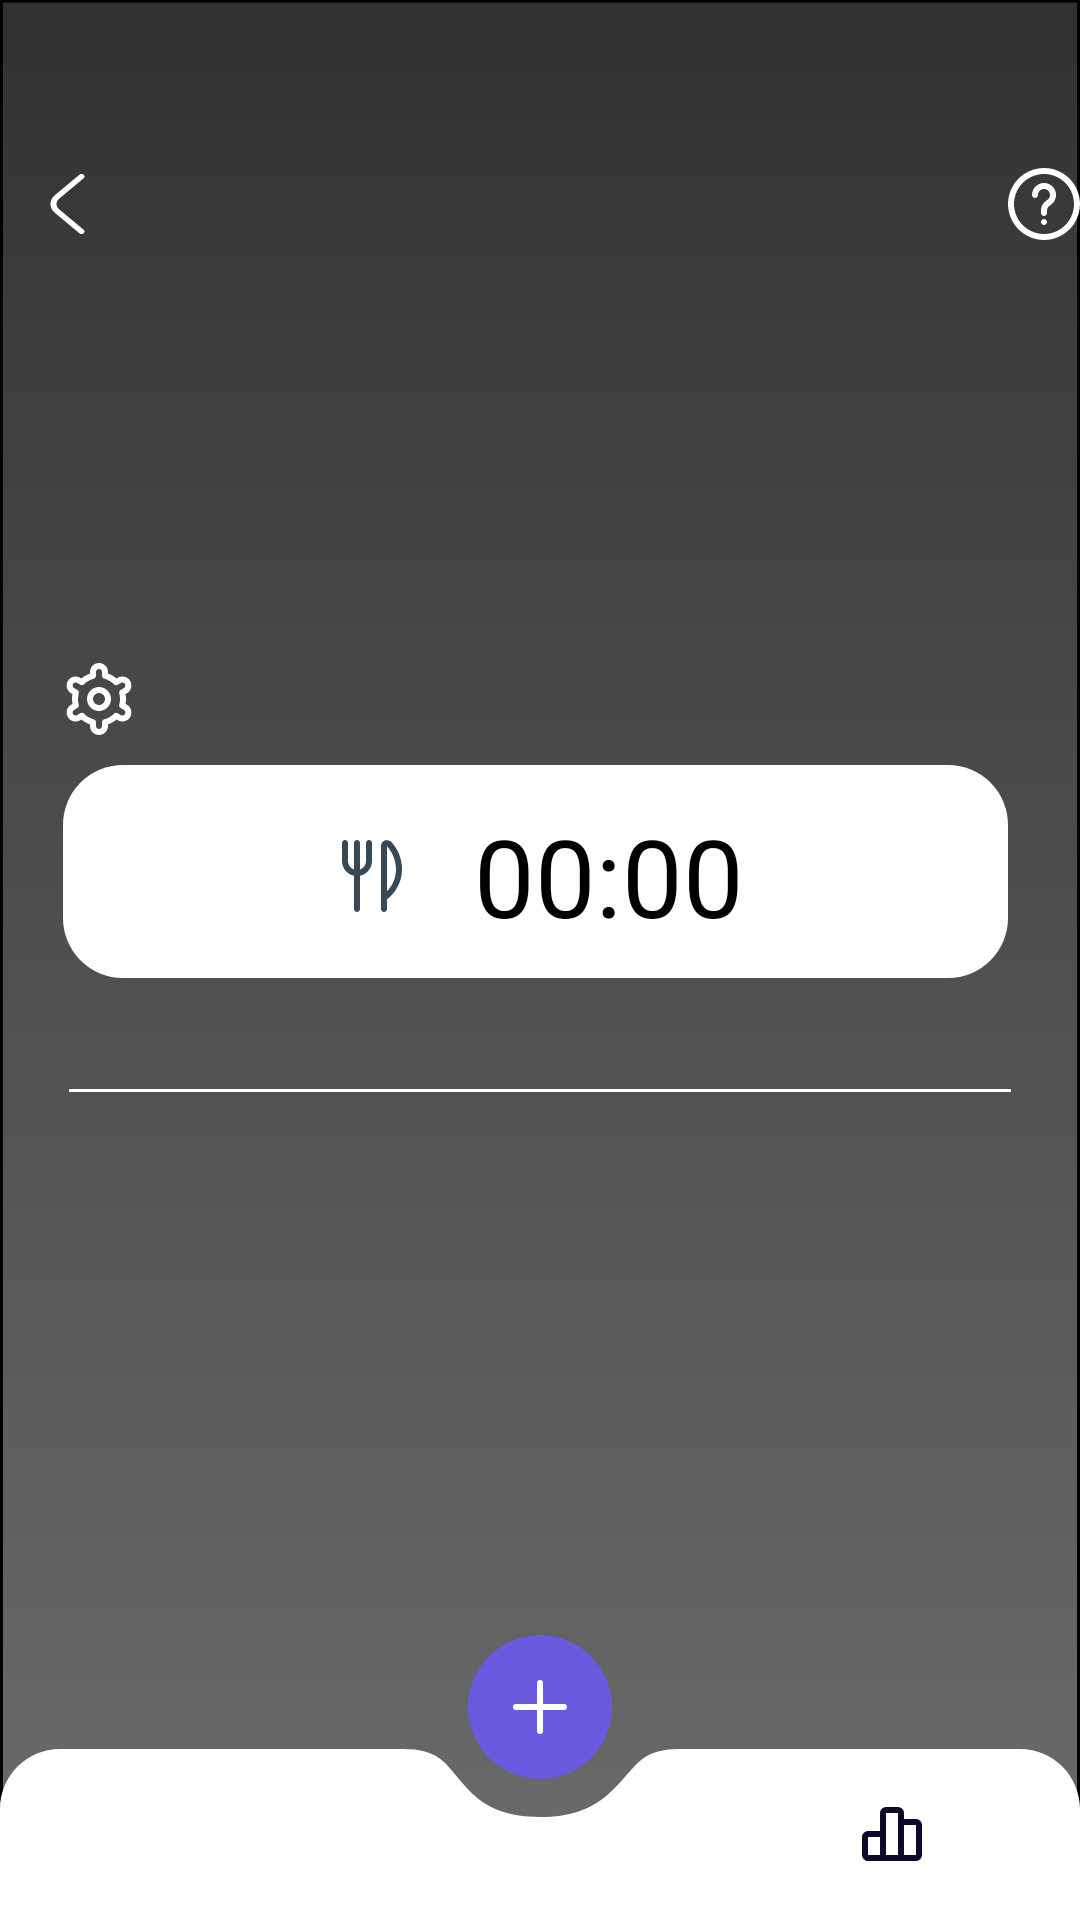

The Android layout XML behind this screen, and the referenced resources:
<!-- AndroidManifest.xml: application theme Theme.AppCompat.Light.NoActionBar -->
<!-- res/layout/main_page_night.xml -->
<?xml version="1.0" encoding="utf-8"?>
<LinearLayout xmlns:android="http://schemas.android.com/apk/res/android"
    xmlns:app="http://schemas.android.com/apk/res-auto"
    xmlns:tools="http://schemas.android.com/tools"
    android:id="@+id/main"
    android:layout_width="match_parent"
    android:layout_height="match_parent"
    android:orientation="vertical"
    android:background="@drawable/bg_dark"
    android:fitsSystemWindows="true"
    tools:context=".MainActivity">

    
    <LinearLayout
        android:layout_width="match_parent"
        android:layout_height="wrap_content"
        android:layout_marginTop="?attr/actionBarSize"
        android:orientation="horizontal"
        >
        <Button
            android:id="@+id/backbtn"
            android:layout_width="24dp"
            android:layout_height="20dp"
            android:layout_marginStart="10dp"
            android:background="@drawable/ic_back"
            android:fitsSystemWindows="true"
            android:backgroundTint="@color/white"/>
        <View
            android:layout_width="0dp"
            android:layout_height="match_parent"
            android:layout_weight="1"/>

        <Button
            android:layout_width="24dp"
            android:layout_height="24dp"
            android:background="@drawable/ic_advice"
            android:backgroundTint="@color/white"
            />

    </LinearLayout>

    
    <ImageView
        android:id="@+id/cat"
        android:layout_width="141dp"
        android:layout_height="141dp"
        android:layout_gravity="center_horizontal"
        android:src="@drawable/profile_cat" />

    
    <LinearLayout
        android:layout_width="wrap_content"
        android:layout_height="wrap_content"
        android:layout_gravity="center_horizontal"
        android:orientation="vertical">

        <Button
            android:id="@+id/ivSettings"
            android:layout_width="24dp"
            android:layout_height="24dp"
            android:background="@drawable/ic_setting"
            android:backgroundTint="@color/white"/>

        <LinearLayout
            android:layout_width="318dp"
            android:layout_height="74dp"
            android:layout_marginTop="10dp"
            android:background="@drawable/layout_20dp"
            android:orientation="horizontal"
            android:gravity="center_vertical|center">
            <ImageView
                android:layout_width="wrap_content"
                android:layout_height="wrap_content"
                android:src="@drawable/ic_fork"/>

            <View
                android:layout_width="22dp"
                android:layout_height="match_parent"/>

            <TextView
                android:layout_width="wrap_content"
                android:layout_height="wrap_content"
                android:textSize="36dp"
                android:textColor="@color/black"
                android:text="00:00"/>
        </LinearLayout>
    </LinearLayout>
    <View
        android:layout_width="314dp"
        android:layout_height="1dp"
        android:background="#ffffff"
        android:layout_gravity="center_horizontal"
        android:layout_marginTop="34dp"
        android:layout_marginBottom="34dp"/>

    <androidx.recyclerview.widget.RecyclerView
        android:id="@+id/recyview"
        android:layout_width="318dp"
        android:layout_height="0dp"
        android:layout_gravity="center_horizontal"
        android:layout_weight="1"
        />

    <FrameLayout
        android:layout_width="match_parent"
        android:layout_height="95dp"
        android:fitsSystemWindows="true"
        >
        <Button
            android:layout_width="48dp"
            android:layout_height="48dp"
            android:background="@drawable/btn_alramadd"
            android:layout_marginBottom="47dp"
            android:layout_gravity="center_horizontal|top"
            />

        <LinearLayout
            android:layout_width="match_parent"
            android:layout_height="wrap_content"
            android:background="@drawable/bg_navbar"
            android:layout_gravity="bottom"
            android:gravity="center_horizontal|center_vertical"
            android:orientation="vertical"
            >
            <LinearLayout
                android:layout_width="match_parent"
                android:layout_height="wrap_content"
                android:orientation="horizontal"
                android:gravity="center_vertical|center_horizontal">

                <Button
                    android:layout_width="26dp"
                    android:layout_height="26dp"
                    android:background="@drawable/ic_human"/>
                <View
                    android:layout_width="209dp"
                    android:layout_height="match_parent"/>
                <Button
                    android:layout_width="24dp"
                    android:layout_height="24dp"
                    android:background="@drawable/ic_ranking"/>
            </LinearLayout>



        </LinearLayout>

    </FrameLayout>

</LinearLayout>
<!-- resources referenced by this layout -->
<resources>
  <!-- drawable bg_dark (drawable) -->
  <vector xmlns:android="http://schemas.android.com/apk/res/android"
      xmlns:aapt="http://schemas.android.com/aapt"
      android:width="360dp"
      android:height="800dp"
      android:viewportWidth="360"
      android:viewportHeight="800">
    <path
        android:pathData="M0.5,0.5h359v799h-359z">
      <aapt:attr name="android:fillColor">
        <gradient 
            android:startX="180"
            android:startY="0"
            android:endX="180"
            android:endY="800"
            android:type="linear">
          <item android:offset="0" android:color="#FF303030"/>
          <item android:offset="0.11" android:color="#FF3B3838"/>
          <item android:offset="1" android:color="#FF6C6C6C"/>
        </gradient>
      </aapt:attr>
    </path>
    <path
        android:strokeWidth="1"
        android:pathData="M0.5,0.5h359v799h-359z"
        android:fillColor="#00000000"
        android:strokeColor="#000000"/>
    <path
        android:strokeWidth="1"
        android:pathData="M0.5,0.5h359v799h-359z"
        android:strokeAlpha="0.2"
        android:fillColor="#00000000"
        android:strokeColor="#000000"/>
  </vector>
  <!-- drawable bg_navbar (drawable) -->
  <vector xmlns:android="http://schemas.android.com/apk/res/android"
      android:width="360dp"
      android:height="57dp"
      android:viewportWidth="360"
      android:viewportHeight="57">
    <path
        android:pathData="M0,20C0,8.95 8.95,0 20,0H90H134.59C139.52,0 144.59,0.95 148.08,4.42C155.51,11.82 159.47,22.66 180,22.66C200.58,22.66 205.15,11.77 212.84,4.38C216.39,0.96 221.44,0 226.37,0H270H340C351.05,0 360,8.95 360,20V57H0V20Z"
        android:fillColor="#ffffff"/>
  </vector>
  <!-- drawable btn_alramadd (drawable) -->
  <vector xmlns:android="http://schemas.android.com/apk/res/android"
      android:width="48dp"
      android:height="48dp"
      android:viewportWidth="48"
      android:viewportHeight="48">
    <path
        android:pathData="M48,24C48,37.255 37.255,48 24,48C10.745,48 0,37.255 0,24C0,10.745 10.745,0 24,0C37.255,0 48,10.745 48,24Z"
        android:fillColor="#6A5AE0"/>
    <path
        android:pathData="M24,24H16M24,16V24V16ZM24,24V32V24ZM24,24H32H24Z"
        android:strokeLineJoin="round"
        android:strokeWidth="2"
        android:fillColor="#00000000"
        android:strokeColor="#ffffff"
        android:strokeLineCap="round"/>
  </vector>
  <!-- drawable ic_back (drawable) -->
  <vector xmlns:android="http://schemas.android.com/apk/res/android"
      android:width="24dp"
      android:height="24dp"
      android:viewportWidth="24"
      android:viewportHeight="24">
    <group>
      <clip-path
          android:pathData="M0,0h24v24h-24z"/>
      <path
          android:pathData="M17.17,24C17.038,24.001 16.908,23.976 16.786,23.926C16.664,23.876 16.553,23.803 16.46,23.71L8.29,15.54C7.824,15.076 7.455,14.524 7.203,13.916C6.951,13.309 6.821,12.658 6.821,12C6.821,11.342 6.951,10.691 7.203,10.084C7.455,9.476 7.824,8.925 8.29,8.46L16.46,0.29C16.553,0.197 16.664,0.123 16.786,0.072C16.908,0.022 17.038,-0.004 17.17,-0.004C17.302,-0.004 17.432,0.022 17.554,0.072C17.676,0.123 17.787,0.197 17.88,0.29C17.973,0.383 18.047,0.494 18.098,0.616C18.148,0.738 18.174,0.868 18.174,1C18.174,1.132 18.148,1.262 18.098,1.384C18.047,1.506 17.973,1.617 17.88,1.71L9.71,9.88C9.148,10.443 8.833,11.205 8.833,12C8.833,12.795 9.148,13.557 9.71,14.12L17.88,22.29C17.974,22.383 18.048,22.494 18.099,22.615C18.15,22.737 18.176,22.868 18.176,23C18.176,23.132 18.15,23.263 18.099,23.385C18.048,23.507 17.974,23.617 17.88,23.71C17.787,23.803 17.676,23.876 17.554,23.926C17.432,23.976 17.302,24.001 17.17,24Z"
          android:fillColor="#374957"/>
    </group>
  </vector>
  <!-- drawable layout_20dp (drawable) -->
  <layer-list xmlns:android="http://schemas.android.com/apk/res/android">
  
      
  
      <item android:bottom="3dp" android:right="3dp">
          <shape>
              <solid android:color="#FFFFFF"/>
              <corners android:radius="20dp"/>
          </shape>
      </item>
  
  </layer-list>
  <!-- not gathered from this repository: default colours our renderer supplied (Android Studio template values) -->
  <color name="black">#FF000000</color>
  <color name="white">#FFFFFFFF</color>
</resources>
